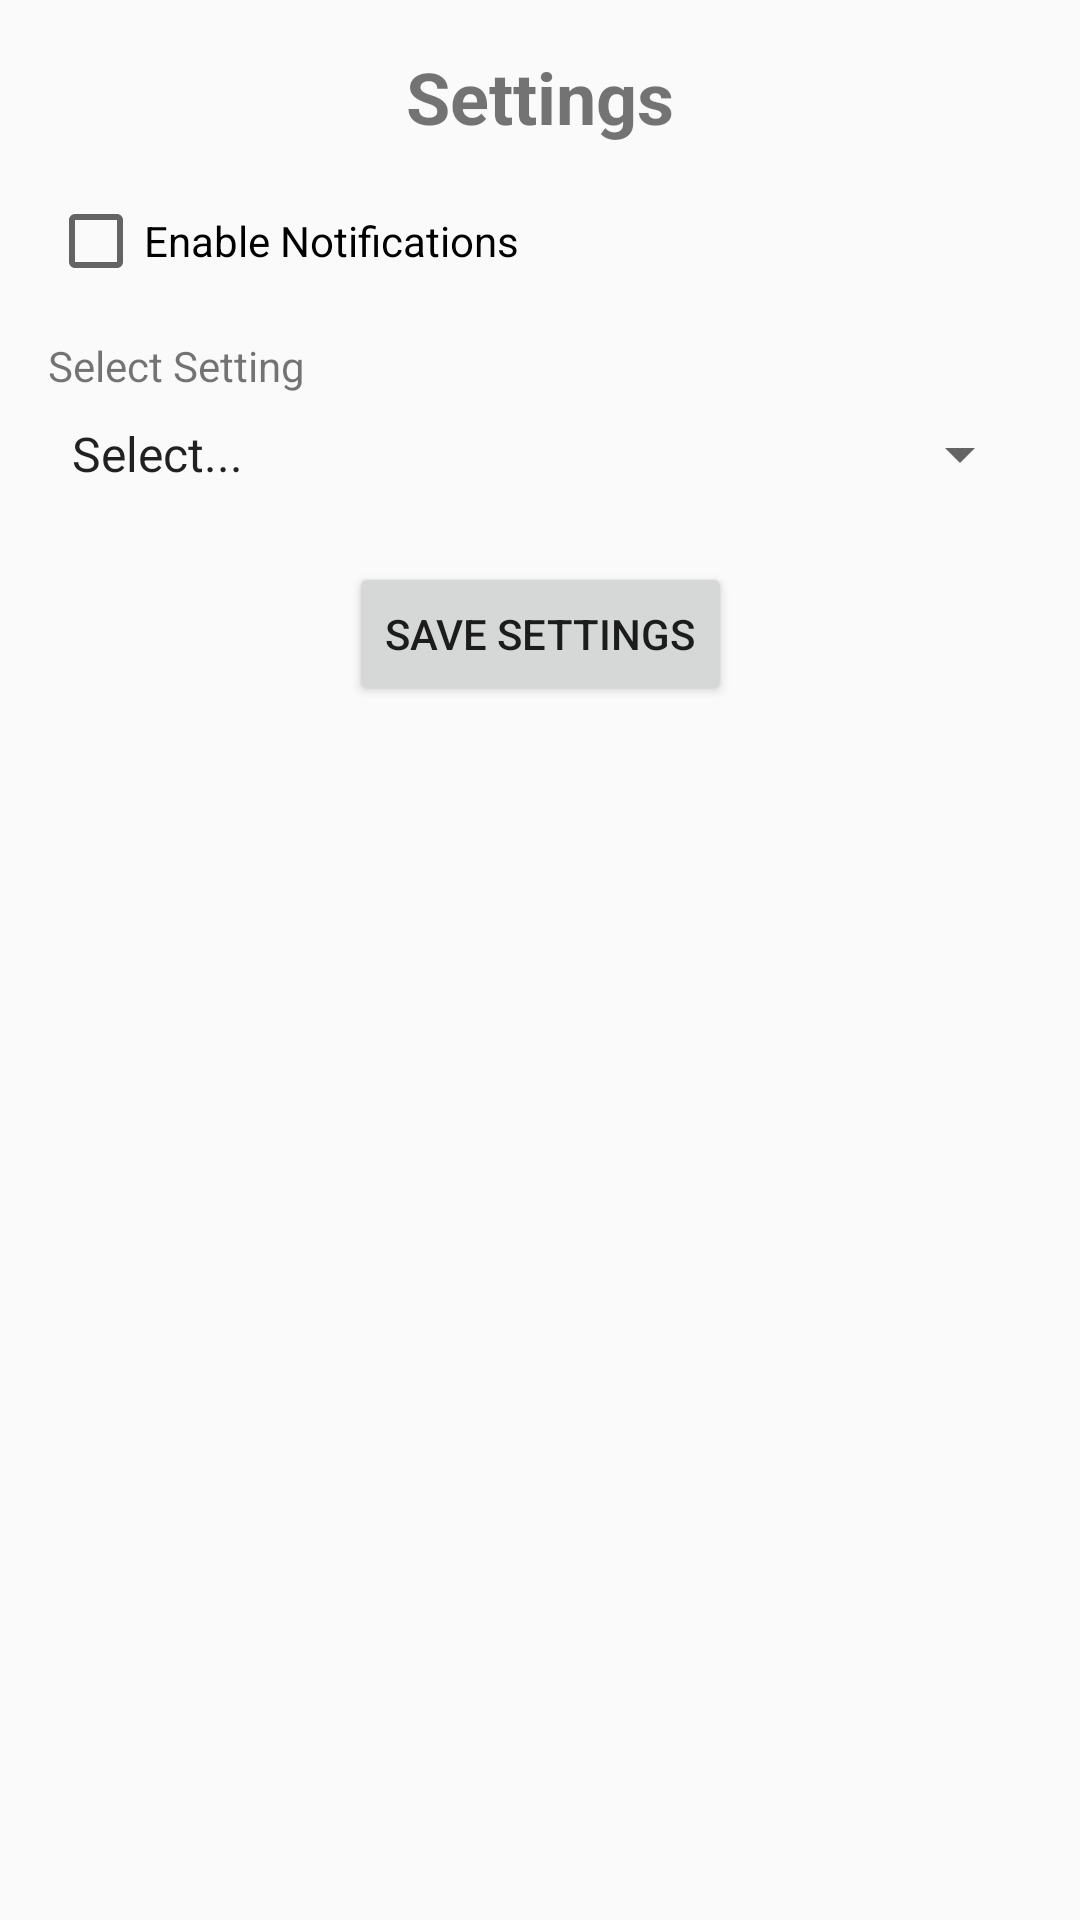

Write the Android layout XML for this screen, with the resource values it uses.
<!-- AndroidManifest.xml: application theme Theme.MyApplication -->
<!-- res/layout/profile_layout.xml -->
<?xml version="1.0" encoding="utf-8"?>
<androidx.constraintlayout.widget.ConstraintLayout xmlns:android="http://schemas.android.com/apk/res/android"
    xmlns:app="http://schemas.android.com/apk/res-auto"
    android:layout_width="match_parent"
    android:layout_height="match_parent">

    
    <TextView
        android:id="@+id/titleTextView"
        android:layout_width="wrap_content"
        android:layout_height="wrap_content"
        android:text="@string/settings"
        android:textSize="24sp"
        android:textStyle="bold"
        app:layout_constraintStart_toStartOf="parent"
        app:layout_constraintEnd_toEndOf="parent"
        app:layout_constraintTop_toTopOf="parent"
        android:layout_marginTop="16dp"
        android:layout_marginBottom="16dp"
        android:gravity="center"/>

    
    <CheckBox
        android:id="@+id/notification_checkbox"
        android:layout_width="wrap_content"
        android:layout_height="wrap_content"
        android:text="@string/enable_notifications"
        app:layout_constraintStart_toStartOf="parent"
        app:layout_constraintTop_toBottomOf="@id/titleTextView"
        android:layout_marginStart="16dp"
        android:layout_marginTop="16dp"/>

    
    <TextView
        android:layout_width="0dp"
        android:layout_height="wrap_content"
        android:text="@string/select_setting"
        app:layout_constraintStart_toStartOf="parent"
        app:layout_constraintTop_toBottomOf="@id/notification_checkbox"
        android:layout_marginStart="16dp"
        android:layout_marginTop="16dp"
        android:id="@+id/themeTextView"/>

    <Spinner
        android:id="@+id/languageSpinner"
        android:layout_width="0dp"
        android:layout_height="wrap_content"
        app:layout_constraintStart_toStartOf="parent"
        app:layout_constraintEnd_toEndOf="parent"
        app:layout_constraintTop_toBottomOf="@id/themeTextView"
        android:layout_marginStart="16dp"
        android:layout_marginEnd="16dp"
        android:layout_marginTop="8dp"
        android:entries="@array/language_options"/>

    
    <Button
        android:id="@+id/save_button"
        android:layout_width="wrap_content"
        android:layout_height="wrap_content"
        android:text="@string/save_settings"
        app:layout_constraintStart_toStartOf="parent"
        app:layout_constraintEnd_toEndOf="parent"
        app:layout_constraintTop_toBottomOf="@id/languageSpinner"
        android:layout_marginTop="24dp"/>

</androidx.constraintlayout.widget.ConstraintLayout>
<!-- resources referenced by this layout -->
<resources>
  <string-array name="language_options">
          <item>Select...</item>
          <item>es</item>
              <item>en</item>
  
  
  
      </string-array>
  <string name="enable_notifications">Enable Notifications</string>
  <string name="save_settings">Save Settings</string>
  <string name="select_setting">Select Setting</string>
  <string name="settings">Settings</string>
  <style name="Theme.MyApplication" parent="Base.Theme.MyApplication" />
  <style name="Base.Theme.MyApplication" parent="Theme.MaterialComponents.Light.Bridge">
      </style>
</resources>
